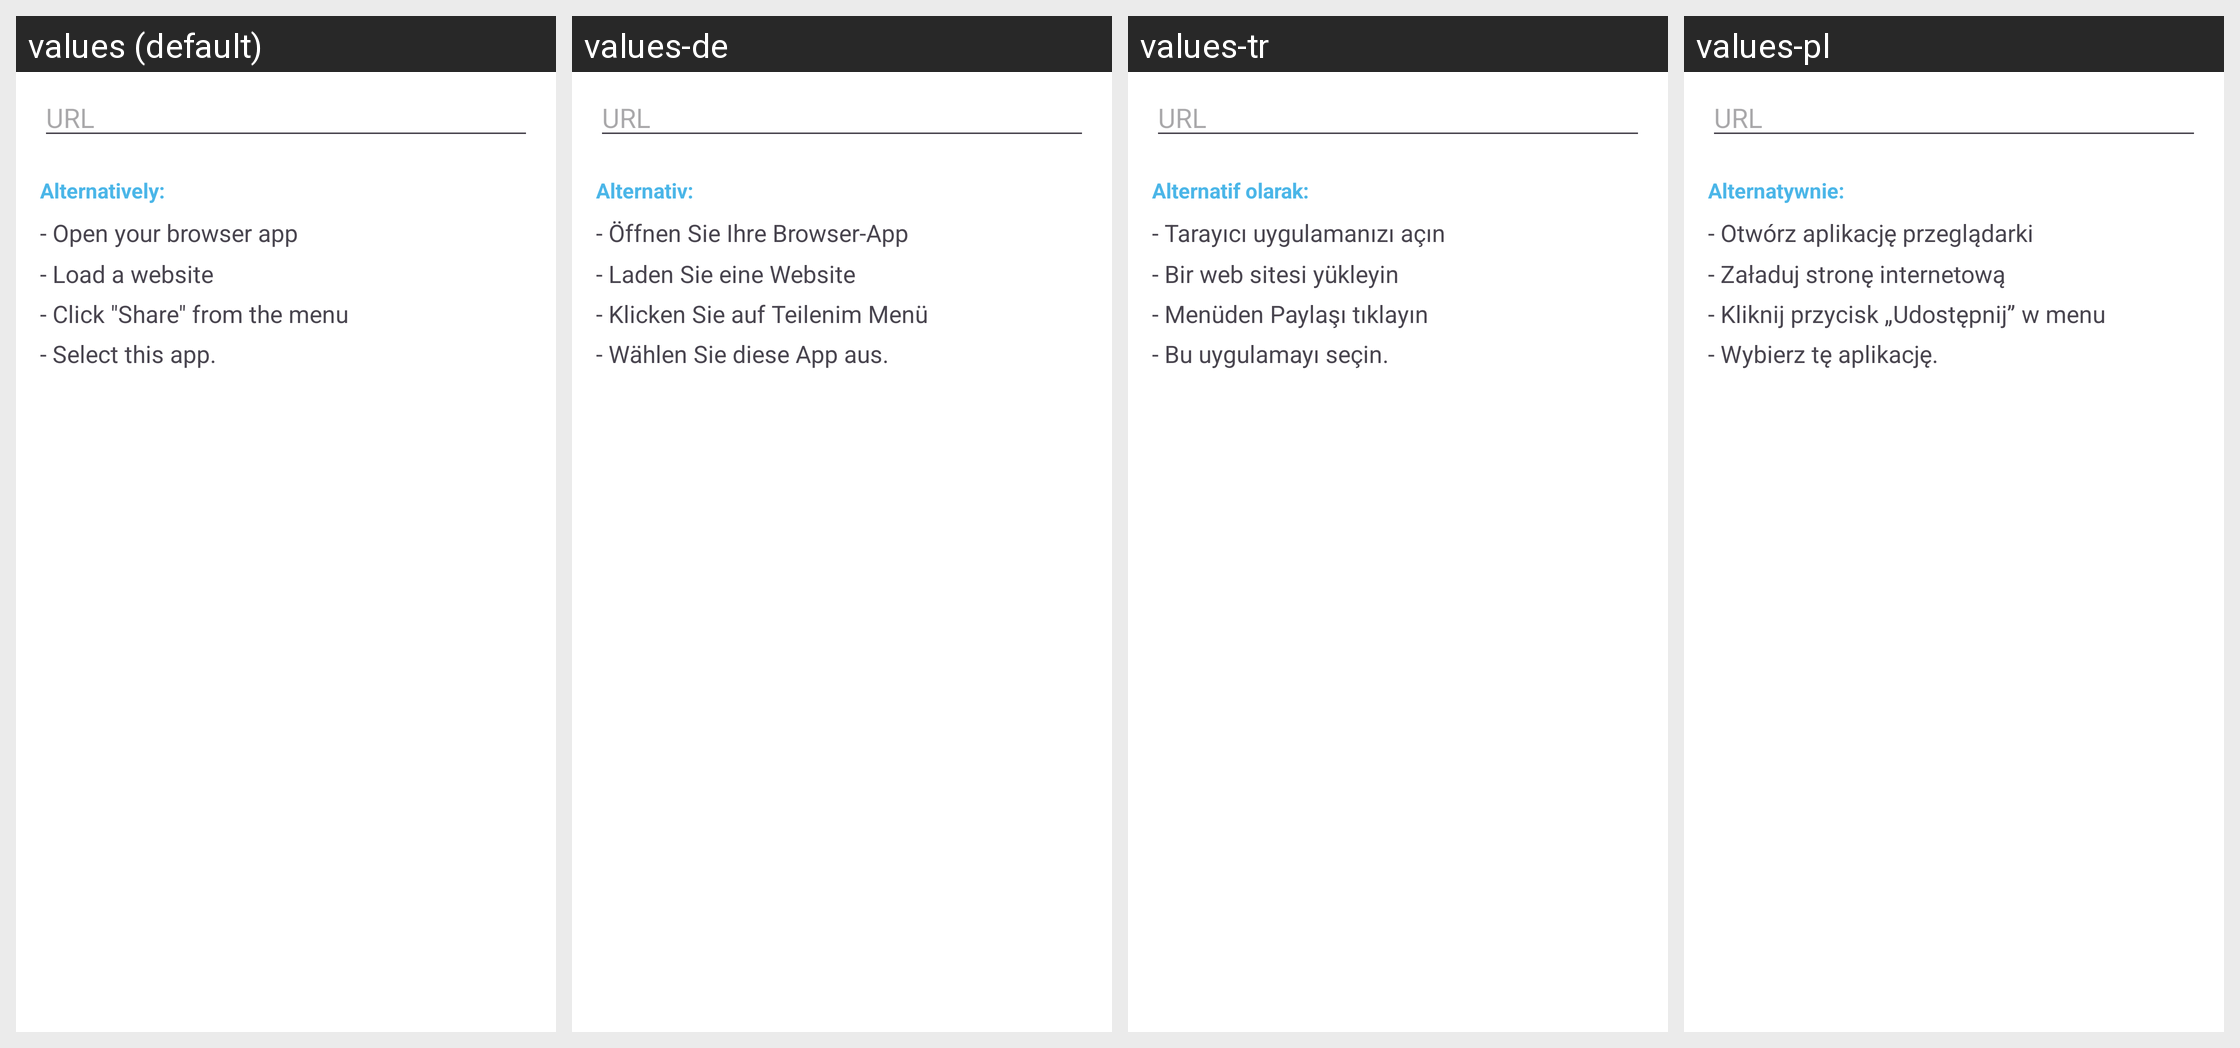

Here is an Android app screen in its default locale and in the app's own translations. Write out the translated-string differences for the strings that appear on this screen.
Android screen res/layout/fragment_create_qr_code_url.xml rendered under 4 locales, left to right: values (default), values-de, values-tr, values-pl. Device: Nexus 5 (rendered at 1080×1920; each locale shown at half size, 540×960, under a caption strip naming it); theme AppTheme.
Other locales in the repository, not shown: values-bg, values-es, values-fr, values-hi, values-hu, values-in, values-it, values-ja, values-ro, values-ru, values-sv, values-uk.
Strings drawn on this screen, with the default value and each locale's value (text and hints the layout hard-codes, and strings that could not be matched under every locale, appear in the picture but are not listed):

url
  values: URL
  values-de: URL
  values-tr: URL
  values-pl: URL

alternatively
  values: Alternatively:
  values-de: Alternativ:
  values-tr: Alternatif olarak:
  values-pl: Alternatywnie:

summary_alternatively_url
  values: - Open your browser app
      - Load a website
      - Click "Share" from the menu
      - Select this app.
  values-de: - Öffnen Sie Ihre Browser-App
      - Laden Sie eine Website
      - Klicken Sie auf Teilenim Menü
      - Wählen Sie diese App aus.
  values-tr: - Tarayıcı uygulamanızı açın
      - Bir web sitesi yükleyin
      - Menüden Paylaşı tıklayın
      - Bu uygulamayı seçin.
  values-pl: - Otwórz aplikację przeglądarki
      - Załaduj stronę internetową
      - Kliknij przycisk „Udostępnij” w menu
      - Wybierz tę aplikację.
